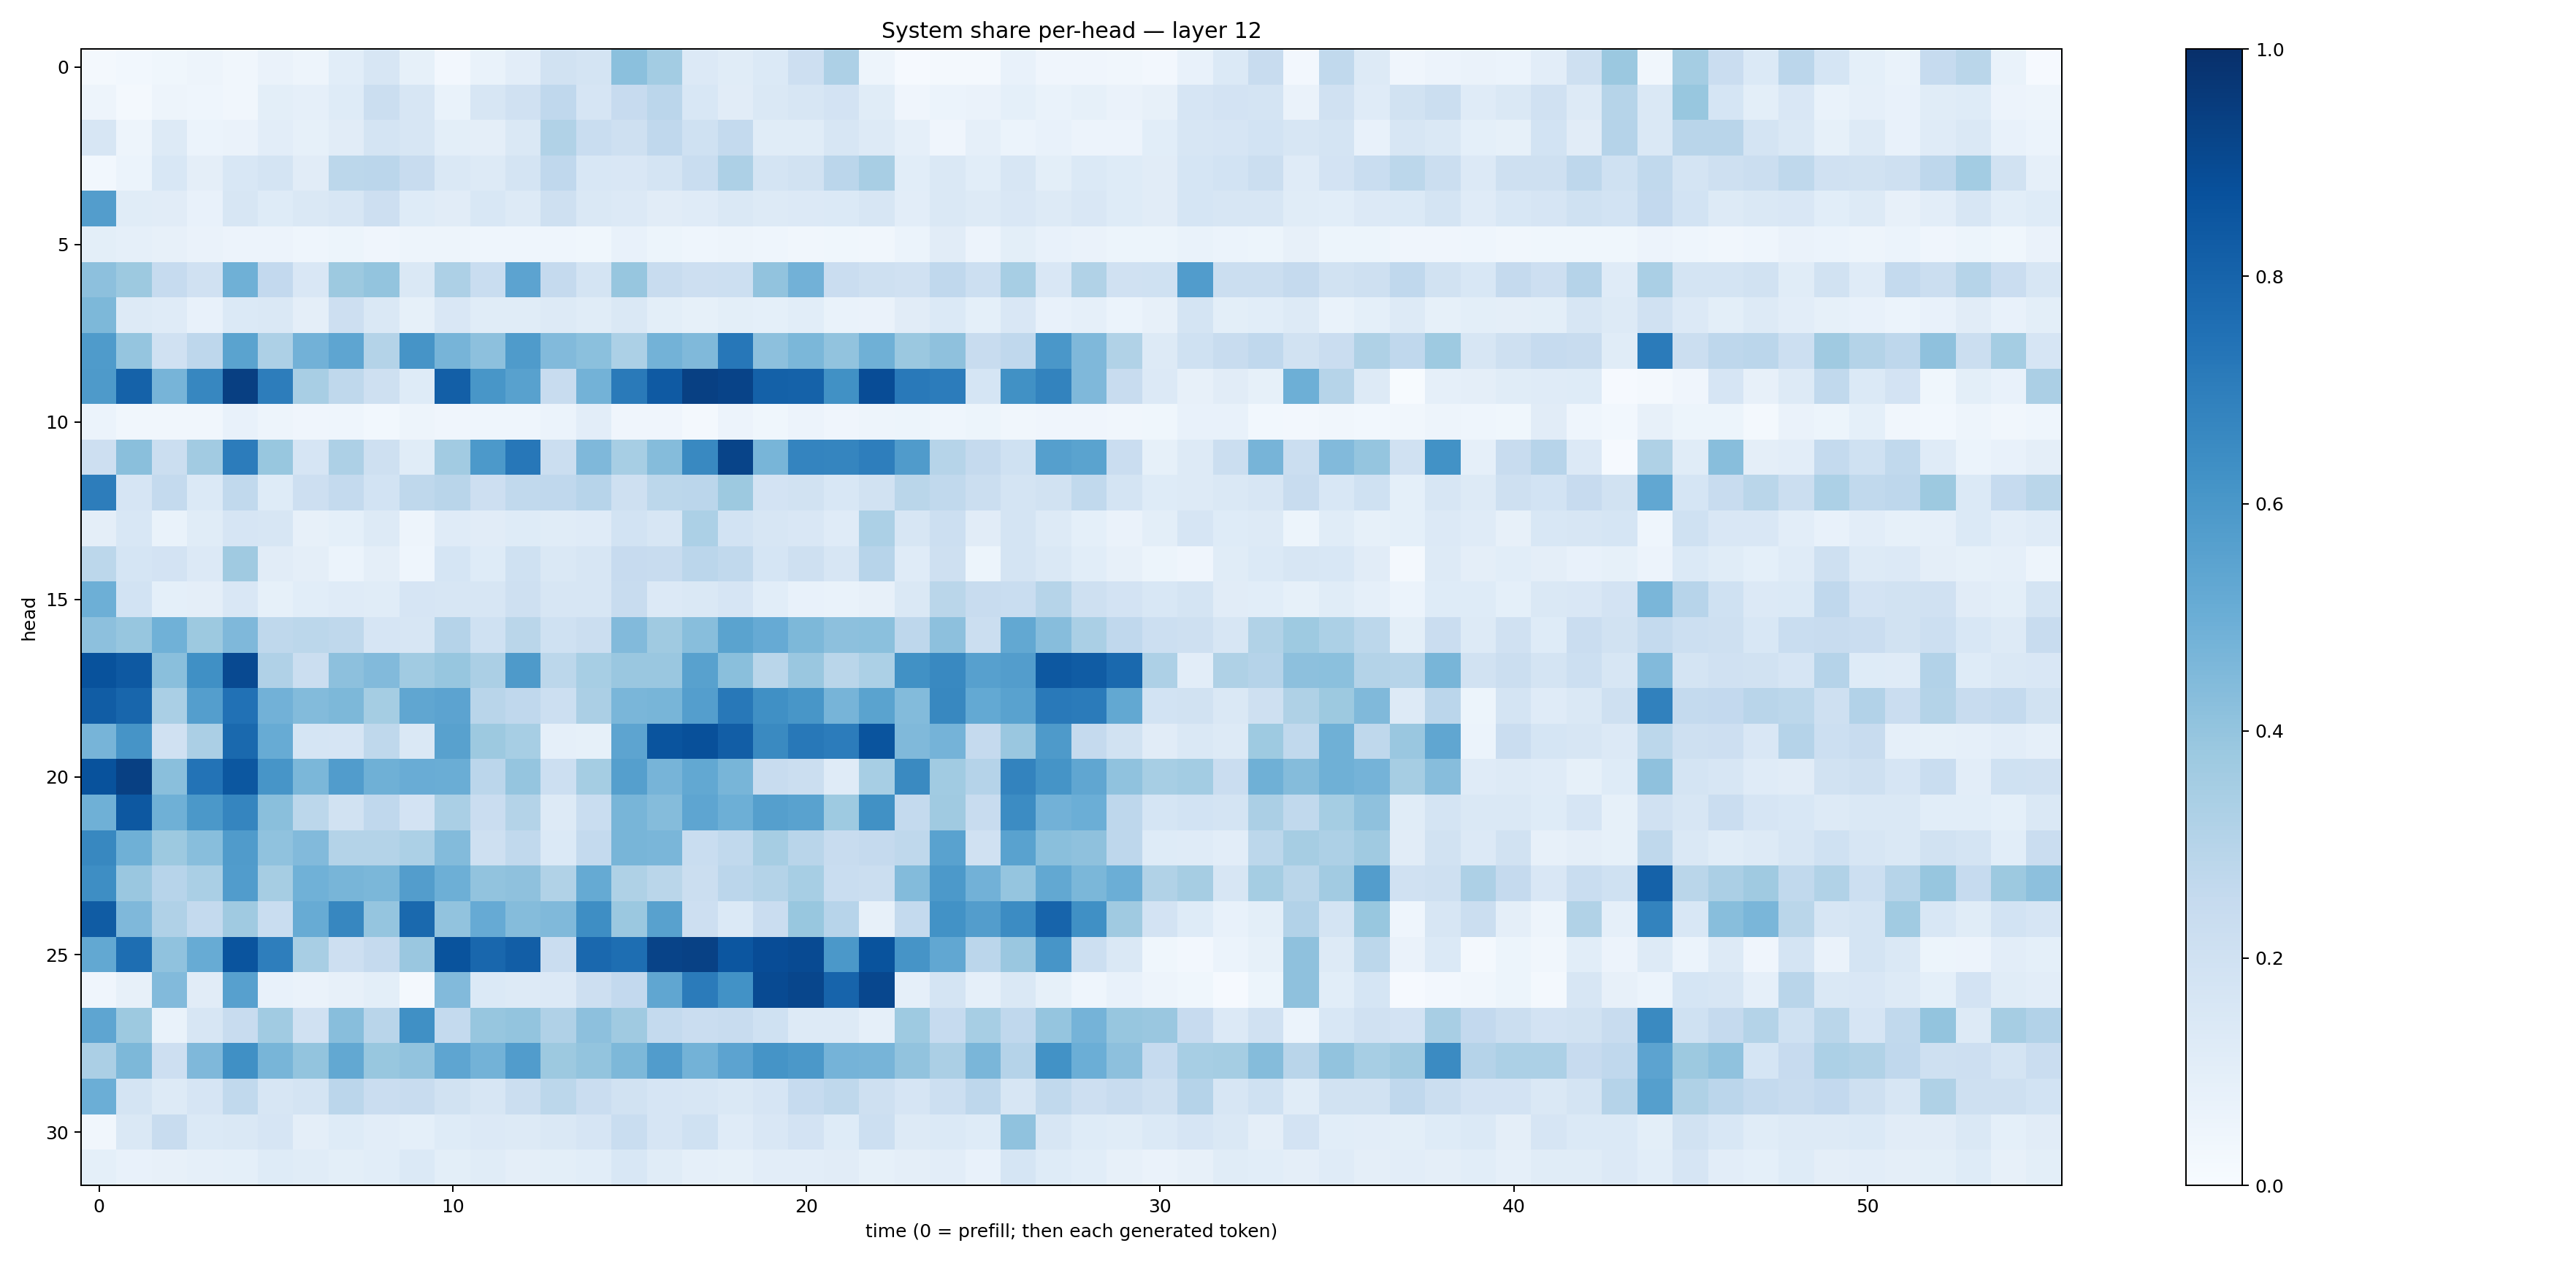

The file beside this chart, header and first rows:
0.019987436, 0.02753405, 0.037259806, 0.047540445, 0.034460884, 0.0640247, 0.05015629, 0.10587932, 0.16131434, 0.08231004, 0.023748128, 0.069541976, 0.10310604, 0.19148985, 0.17775528, 0.41827515, 0.3560042, 0.13325332, 0.11604912, 0.13768406, 0.21338195, 0.32677037, 0.04900294, 0.00815295
0.04936, 0.02074, 0.04831, 0.04365, 0.03428, 0.09899, 0.08866, 0.1218, 0.2188, 0.1625, 0.0667, 0.1591, 0.1954, 0.2665, 0.1678, 0.2449, 0.2825, 0.1536, 0.1097, 0.1453, 0.1605, 0.1807, 0.1139, 0.03939
0.1627, 0.04729, 0.1326, 0.05909, 0.06322, 0.1044, 0.0829, 0.1098, 0.1792, 0.1625, 0.09933, 0.09752, 0.1428, 0.3152, 0.234, 0.2043, 0.2657, 0.2027, 0.2546, 0.1171, 0.1137, 0.1622, 0.1318, 0.08738
0.02922, 0.06075, 0.154, 0.09423, 0.1551, 0.1734, 0.1113, 0.2786, 0.2822, 0.2375, 0.1439, 0.1272, 0.174, 0.2691, 0.1526, 0.1496, 0.1722, 0.2308, 0.327, 0.1723, 0.1937, 0.2829, 0.3411, 0.1083
0.5723, 0.1154, 0.1127, 0.0763, 0.1603, 0.1225, 0.1455, 0.1564, 0.2125, 0.1243, 0.112, 0.1547, 0.1273, 0.207, 0.1467, 0.1345, 0.1113, 0.1182, 0.1473, 0.1316, 0.1333, 0.1393, 0.1577, 0.1021
0.1006, 0.0865, 0.07864, 0.06468, 0.05489, 0.05472, 0.04546, 0.05371, 0.04288, 0.04959, 0.04691, 0.04398, 0.04628, 0.04645, 0.03894, 0.07152, 0.05356, 0.04355, 0.04856, 0.04482, 0.03339, 0.03596, 0.0346, 0.06244
0.4175, 0.375, 0.2476, 0.1969, 0.4906, 0.2591, 0.1505, 0.3769, 0.4011, 0.1415, 0.3257, 0.2326, 0.5438, 0.2538, 0.1742, 0.3943, 0.2378, 0.2129, 0.2163, 0.4049, 0.4805, 0.2284, 0.2062, 0.1962
0.4564, 0.1294, 0.119, 0.07564, 0.1392, 0.148, 0.09443, 0.2119, 0.1451, 0.08385, 0.1517, 0.1172, 0.117, 0.1301, 0.1168, 0.1443, 0.09937, 0.08285, 0.09816, 0.09051, 0.106, 0.06927, 0.06356, 0.1115
0.5836, 0.3982, 0.1965, 0.2769, 0.5483, 0.3277, 0.4809, 0.538, 0.3053, 0.6113, 0.4712, 0.4172, 0.5826, 0.4448, 0.4187, 0.3296, 0.4776, 0.4456, 0.7233, 0.4141, 0.4572, 0.4054, 0.4888, 0.3795
0.5877, 0.8075, 0.4723, 0.6674, 0.9413, 0.7009, 0.3411, 0.2725, 0.2061, 0.1243, 0.8184, 0.6045, 0.5557, 0.2381, 0.4775, 0.7121, 0.8363, 0.9375, 0.9255, 0.8111, 0.807, 0.6275, 0.8877, 0.7181
0.05863, 0.03214, 0.03217, 0.03225, 0.07633, 0.04757, 0.04191, 0.04587, 0.03015, 0.0476, 0.04083, 0.04467, 0.04621, 0.06148, 0.1025, 0.0396, 0.04043, 0.01923, 0.0575, 0.03602, 0.05559, 0.0423, 0.04815, 0.05382
0.2119, 0.4225, 0.222, 0.3604, 0.7043, 0.3896, 0.1666, 0.3265, 0.2063, 0.1146, 0.3632, 0.5908, 0.7236, 0.2235, 0.4506, 0.3465, 0.4336, 0.6566, 0.9207, 0.4674, 0.6741, 0.6708, 0.6965, 0.5801
0.7014, 0.1675, 0.2564, 0.1376, 0.2628, 0.1232, 0.2146, 0.2565, 0.186, 0.273, 0.2905, 0.2131, 0.2624, 0.2693, 0.2931, 0.207, 0.2786, 0.2844, 0.3772, 0.1808, 0.1925, 0.1535, 0.1881, 0.2857
0.09721, 0.1524, 0.07024, 0.1164, 0.1673, 0.1591, 0.07968, 0.0928, 0.1289, 0.04962, 0.118, 0.1112, 0.122, 0.1143, 0.1183, 0.1837, 0.1605, 0.3304, 0.1856, 0.1598, 0.1493, 0.1201, 0.3288, 0.1604
0.28, 0.171, 0.1804, 0.1332, 0.3707, 0.1096, 0.09712, 0.05889, 0.09456, 0.04437, 0.1685, 0.1217, 0.2019, 0.141, 0.1598, 0.2438, 0.2381, 0.2837, 0.2647, 0.168, 0.2101, 0.1595, 0.2939, 0.1179
0.4947, 0.1852, 0.09033, 0.09428, 0.1507, 0.08435, 0.1077, 0.1178, 0.1135, 0.1663, 0.1598, 0.1579, 0.21, 0.1601, 0.1619, 0.2374, 0.136, 0.1459, 0.1647, 0.1089, 0.078, 0.06885, 0.08103, 0.1464
0.4165, 0.3922, 0.487, 0.3751, 0.4494, 0.2698, 0.2776, 0.2713, 0.1651, 0.162, 0.3014, 0.1996, 0.2879, 0.1995, 0.2206, 0.4447, 0.3674, 0.4293, 0.5475, 0.5145, 0.4534, 0.4165, 0.4192, 0.2764
0.8698, 0.8409, 0.4237, 0.6298, 0.8991, 0.3203, 0.226, 0.4163, 0.4417, 0.3656, 0.3932, 0.3324, 0.5871, 0.2786, 0.3461, 0.3845, 0.3831, 0.5549, 0.425, 0.2884, 0.3843, 0.2889, 0.3291, 0.6268
0.827, 0.7894, 0.3385, 0.5681, 0.7463, 0.4811, 0.4413, 0.4554, 0.3551, 0.5333, 0.5466, 0.2899, 0.2678, 0.2182, 0.3325, 0.4636, 0.4661, 0.5672, 0.7224, 0.6293, 0.6022, 0.469, 0.5497, 0.4393
0.4695, 0.6103, 0.1984, 0.3336, 0.7808, 0.5106, 0.1703, 0.1661, 0.273, 0.1441, 0.5551, 0.3778, 0.3438, 0.08646, 0.0859, 0.5403, 0.8618, 0.8787, 0.8216, 0.6533, 0.7198, 0.7069, 0.8632, 0.4463
0.8672, 0.9357, 0.4248, 0.7391, 0.8478, 0.6082, 0.4599, 0.5748, 0.4896, 0.5063, 0.5033, 0.2821, 0.3964, 0.2152, 0.3529, 0.5642, 0.4722, 0.5236, 0.4656, 0.2399, 0.2196, 0.118, 0.3442, 0.6558
0.4921, 0.8456, 0.4904, 0.594, 0.67, 0.4232, 0.2807, 0.1935, 0.269, 0.1835, 0.3393, 0.2292, 0.3059, 0.13, 0.231, 0.468, 0.4358, 0.5364, 0.4928, 0.5646, 0.5509, 0.3746, 0.6255, 0.2557
0.6624, 0.4885, 0.377, 0.429, 0.5808, 0.4091, 0.4425, 0.3064, 0.3055, 0.3301, 0.4397, 0.2079, 0.2656, 0.1389, 0.2547, 0.4651, 0.4642, 0.2335, 0.2646, 0.3498, 0.2923, 0.2352, 0.2508, 0.2733
0.6398, 0.3856, 0.2939, 0.3359, 0.5765, 0.3494, 0.487, 0.4682, 0.46, 0.5705, 0.4946, 0.4062, 0.4118, 0.3157, 0.5172, 0.3216, 0.2889, 0.2255, 0.2845, 0.3057, 0.346, 0.2319, 0.2242, 0.4402
0.8316, 0.4504, 0.317, 0.2546, 0.3673, 0.2331, 0.5117, 0.6654, 0.395, 0.7808, 0.4049, 0.5133, 0.4358, 0.4479, 0.6399, 0.3794, 0.5574, 0.213, 0.1381, 0.2268, 0.3889, 0.2942, 0.08106, 0.2571
0.5235, 0.7594, 0.4068, 0.5093, 0.8607, 0.6987, 0.3423, 0.2126, 0.253, 0.3852, 0.8666, 0.7879, 0.8234, 0.2275, 0.7832, 0.7605, 0.922, 0.9335, 0.8547, 0.8877, 0.896, 0.5941, 0.8662, 0.6117
0.03977, 0.07824, 0.4426, 0.1095, 0.5619, 0.07138, 0.06503, 0.07998, 0.0996, 0.02334, 0.4429, 0.1398, 0.1263, 0.1346, 0.2113, 0.258, 0.5325, 0.7097, 0.6229, 0.8973, 0.9106, 0.8001, 0.9064, 0.08946
0.5362, 0.3754, 0.06917, 0.1636, 0.2378, 0.3648, 0.1976, 0.428, 0.2929, 0.6309, 0.2565, 0.391, 0.4023, 0.3193, 0.4148, 0.3676, 0.2557, 0.2299, 0.2367, 0.2015, 0.131, 0.1298, 0.08926, 0.3726
0.3321, 0.4542, 0.2139, 0.4499, 0.6299, 0.4676, 0.3988, 0.5238, 0.3903, 0.4048, 0.536, 0.4791, 0.5767, 0.3785, 0.3992, 0.4563, 0.5774, 0.4766, 0.5442, 0.6171, 0.5971, 0.4741, 0.4697, 0.4025
0.4981, 0.1747, 0.1308, 0.1644, 0.2641, 0.1636, 0.1793, 0.2836, 0.228, 0.2419, 0.1878, 0.1584, 0.225, 0.2808, 0.2292, 0.1889, 0.1663, 0.1635, 0.1475, 0.1644, 0.2483, 0.2717, 0.2088, 0.1664
0.03359, 0.1432, 0.2381, 0.1403, 0.1481, 0.1669, 0.09707, 0.1245, 0.1018, 0.09184, 0.1246, 0.1345, 0.1301, 0.145, 0.1671, 0.2343, 0.1646, 0.2021, 0.119, 0.1517, 0.1811, 0.1216, 0.2172, 0.1282
0.09217, 0.07392, 0.08165, 0.08877, 0.09247, 0.1222, 0.1163, 0.09918, 0.106, 0.1373, 0.1008, 0.1145, 0.09532, 0.09913, 0.1061, 0.1536, 0.1144, 0.08772, 0.08425, 0.105, 0.1053, 0.113, 0.08254, 0.09456
